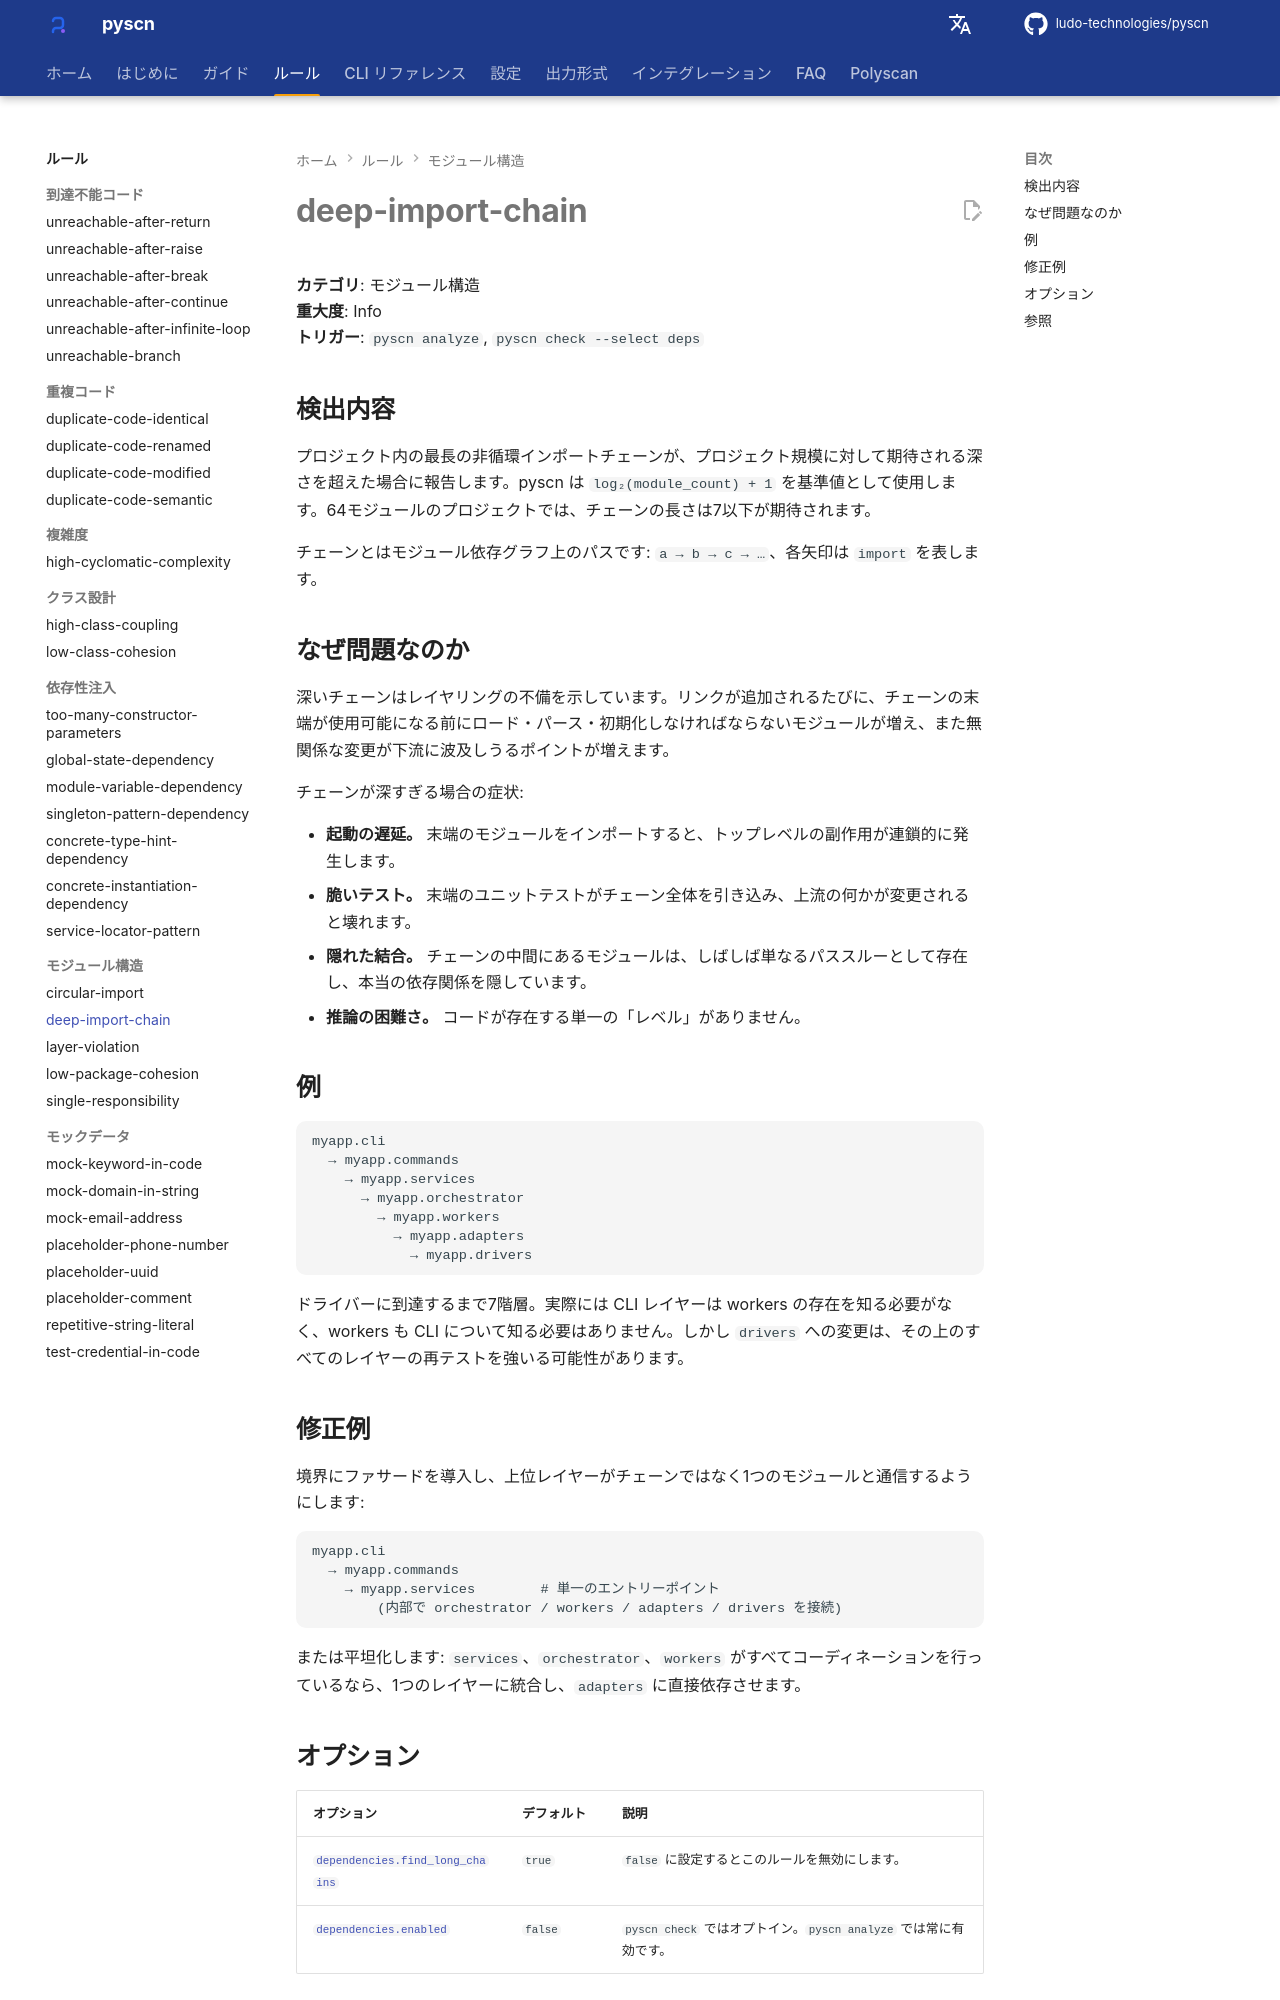

repository: ludo-technologies/pyscn · page: ja/rules/deep-import-chain/index.html · generator: mkdocs

# deep-import-chain

**カテゴリ**: モジュール構造  
**重大度**: Info  
**トリガー**: `pyscn analyze`, `pyscn check --select deps`

## 検出内容

プロジェクト内の最長の非循環インポートチェーンが、プロジェクト規模に対して期待される深さを超えた場合に報告します。pyscn は `log₂(module_count) + 1` を基準値として使用します。64モジュールのプロジェクトでは、チェーンの長さは7以下が期待されます。

チェーンとはモジュール依存グラフ上のパスです: `a → b → c → …`、各矢印は `import` を表します。

## なぜ問題なのか

深いチェーンはレイヤリングの不備を示しています。リンクが追加されるたびに、チェーンの末端が使用可能になる前にロード・パース・初期化しなければならないモジュールが増え、また無関係な変更が下流に波及しうるポイントが増えます。

チェーンが深すぎる場合の症状:

- **起動の遅延。** 末端のモジュールをインポートすると、トップレベルの副作用が連鎖的に発生します。
- **脆いテスト。** 末端のユニットテストがチェーン全体を引き込み、上流の何かが変更されると壊れます。
- **隠れた結合。** チェーンの中間にあるモジュールは、しばしば単なるパススルーとして存在し、本当の依存関係を隠しています。
- **推論の困難さ。** コードが存在する単一の「レベル」がありません。

## 例

```
myapp.cli
  → myapp.commands
    → myapp.services
      → myapp.orchestrator
        → myapp.workers
          → myapp.adapters
            → myapp.drivers
```

ドライバーに到達するまで7階層。実際には CLI レイヤーは workers の存在を知る必要がなく、workers も CLI について知る必要はありません。しかし `drivers` への変更は、その上のすべてのレイヤーの再テストを強いる可能性があります。

## 修正例

境界にファサードを導入し、上位レイヤーがチェーンではなく1つのモジュールと通信するようにします:

```
myapp.cli
  → myapp.commands
    → myapp.services        # 単一のエントリーポイント
        (内部で orchestrator / workers / adapters / drivers を接続)
```

または平坦化します: `services`、`orchestrator`、`workers` がすべてコーディネーションを行っているなら、1つのレイヤーに統合し、`adapters` に直接依存させます。
